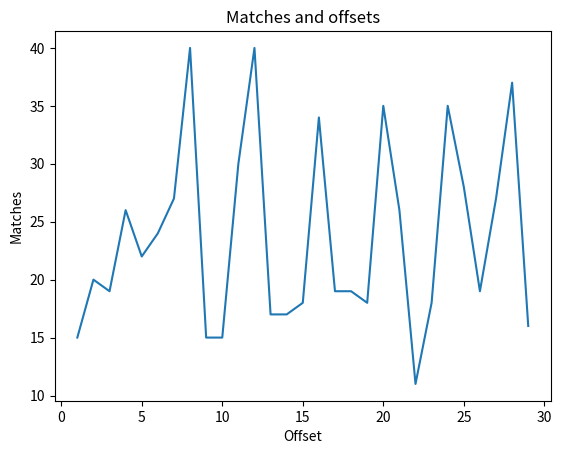

This figure's Python source:
import matplotlib.pyplot as plt
def countmatches(a, b):
    matches = 0
    for a_char, b_char in zip(a, b):
        if a_char == b_char:
            matches += 1
    return(matches)

def offsetmatches(a,b):
    global xvalues
    xvalues=[]
    global yvalues
    yvalues=[]
    for offset in range(30):
        xvalues.append(offset)
        yvalues.append(countmatches(a,b))
        a = '1' + a
    return offset

string1 = string2 = "VSPCWMNQEQBMVSPQSXYKOXAMXWCADIRSBEBGZMQASRECVMRAEVYZSXSPCIBNREPCDVYNEVSQSRGLDMLASHSLDIQRSEASVMQAYRQCAYYRCIKNBSGLOYGQWSBJOGRSCISBYPMPKYARYVDGXMZSCTFYCIJJEWTCVMRKKYPGCZCFSGSJKWMJVMAGDYBGXPCMOKCRFIQRSFSJEQNMBXRGDSPQOQKYEVGQZSQSOVCJYFMPDMQTORCLKXGQOXGYWEAAEQQYXTJYMIPYDWYNSILYWEJCCYYBKIJGDWMBKPCQFMRYOZGTKQSQPISESERLOUSCXSLSVXPGMMCQEPJYWGMPZIPNEVSQWMNCVPCLDIQOEICLSQCSCGCJOVGQAYCKKKLYWEQQKMLHEWRMCIBAYRQCAYYRXIAYBGSSDHYNSFSQKPGOEEKCBERTYPSRZERGXVFMXGSQVEASCEROEEKBSGRSWMKNOVBGOXLSVPYCQIRCBERTOPCPKXNPOXGSWFJYXHGRKXLMXHGYW"
offsetmatches(string1, string2)
del xvalues[0]
del yvalues[0]
#delete first values because 100% match with offset 0
plt.plot(xvalues,yvalues)
plt.xlabel('Offset')
plt.ylabel('Matches')
plt.title('Matches and offsets')
plt.show()
